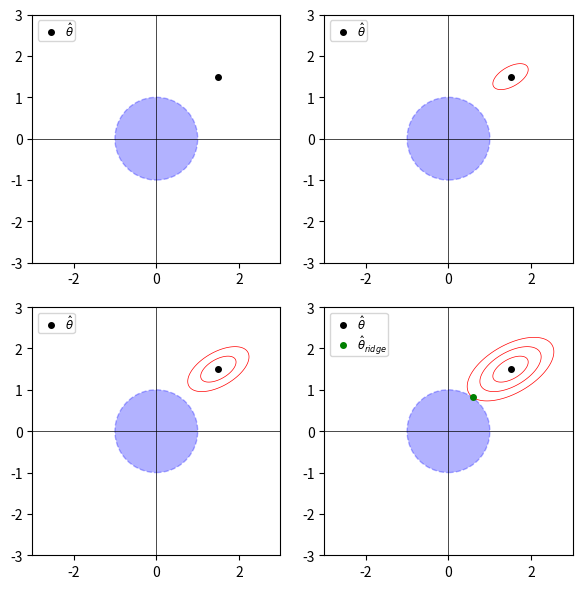
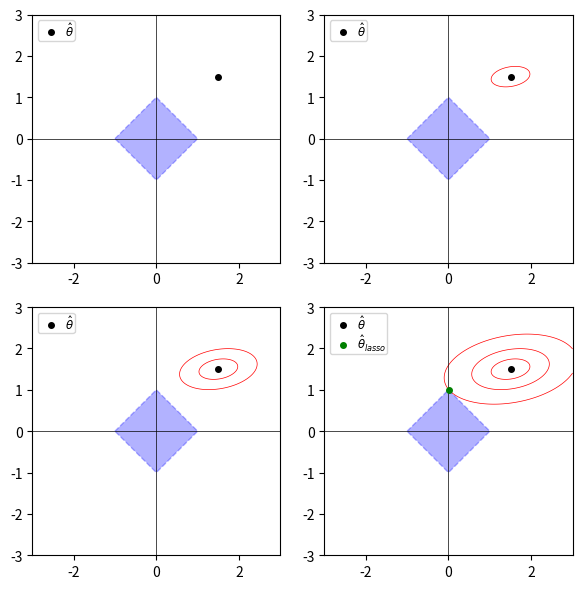
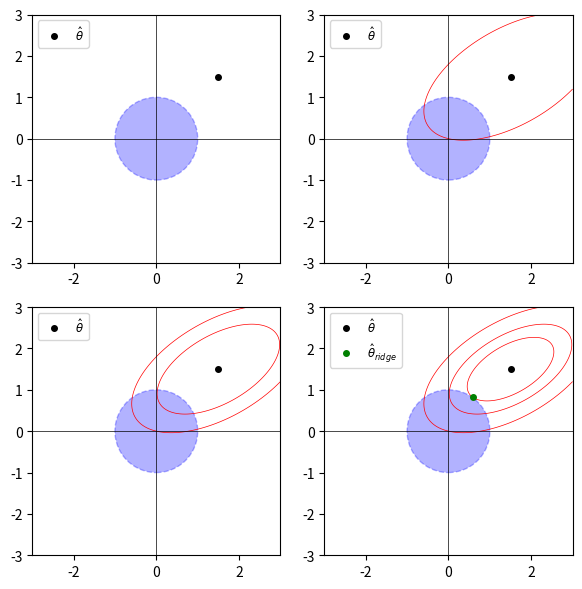
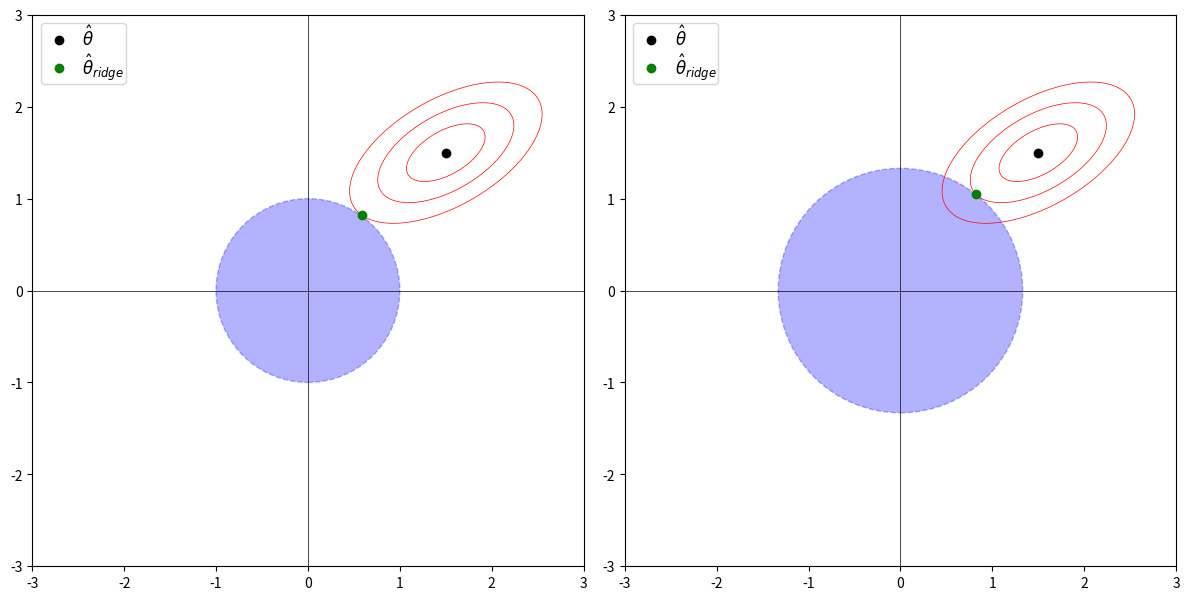

The matplotlib source for these figures, in order:
import numpy as np
import matplotlib.pyplot as plt
from matplotlib.patches import Circle

# Define the grid for plotting
x = np.linspace(-3.0, 3.0, 400)
y = np.linspace(-3.0, 3.0, 400)
X, Y = np.meshgrid(x, y)

# Define the center of the objective function
objective_center = np.array([1.5, 1.5])  # Adjust as needed

# Elliptical objective function with rotation
def rotated_elliptical_objective(X, Y, center, a, b, angle_deg):
    """ Rotated elliptical objective function. """
    angle_rad = np.radians(angle_deg)
    X_rot = np.cos(angle_rad) * (X - center[0]) - np.sin(angle_rad) * (Y - center[1])
    Y_rot = np.sin(angle_rad) * (X - center[0]) + np.cos(angle_rad) * (Y - center[1])
    return (X_rot**2 / a**2) + (Y_rot**2 / b**2)

# Define elliptical parameters
a, b = 1.5, 0.75  # Semi-major and semi-minor axes lengths
rotation_angle = -30  # Rotation angle in degrees

# Calculate rotated elliptical objective function values
Z_rotated_elliptical = rotated_elliptical_objective(X, Y, objective_center, a, b, rotation_angle)

# Define the constraint circle for ridge regression (L2)
constraint_radius = 1.0  # Example radius

def draw_plot(ax, contour_levels, last_plot=False):
    # Plot contour lines around the objective center if any contour levels are provided
    if contour_levels:
        CS = ax.contour(X, Y, Z_rotated_elliptical, levels=contour_levels, colors='red', linewidths=0.5)
    
    # Plot the constraint circle
    circle = Circle((0, 0), constraint_radius, color='blue', alpha=0.3, linestyle='--')
    ax.add_artist(circle)
    
    # Plot the minimum point in all plots
    ax.plot(objective_center[0], objective_center[1], 'o', color='black', markersize=4)

    # Set the same scale for both axes and set limits
    ax.set_aspect('equal', 'box')
    ax.set_xlim(-3, 3)
    ax.set_ylim(-3, 3)
    ax.axhline(0, color='black', linewidth=0.5)
    ax.axvline(0, color='black', linewidth=0.5)

    # Define the legend elements
    legend_elements = [plt.Line2D([0], [0], color='black', marker='o', linestyle='None', markersize=4, label=r'$\hat{\theta}$')]
    
    # Add the intersection point for the last plot
    if last_plot:
        # Calculate the intersection point
        last_contour = CS.allsegs[-1][0]
        distances = np.sqrt((last_contour[:, 0])**2 + (last_contour[:, 1])**2)
        min_idx = np.argmin(np.abs(distances - constraint_radius))
        intersection_point = last_contour[min_idx]
        ax.plot(intersection_point[0], intersection_point[1], 'o', color='green', markersize=4)
        legend_elements.append(plt.Line2D([0], [0], color='green', marker='o', linestyle='None', markersize=4, label=r'$\hat{\theta}_{ridge}$'))

    # Add the legend to the top-left of the plot
    ax.legend(handles=legend_elements, loc='upper left', fontsize='small', frameon=True, handletextpad=0.2, borderpad=0.1, labelspacing=0.1)

# Rest of your plotting code remains the same


# Create contour levels
first_contour_level = 0.1  # Start with a small contour level
max_contour_level = (constraint_radius**2) * 0.6  # Largest contour level touching the circle

# For each subsequent plot, we add one more contour level, increasing the value
contour_levels_for_plots = [
    [],  # No contour for the first plot
    [first_contour_level],  # One small contour for the second plot
    [first_contour_level, first_contour_level * 3],  # Two contours for the third plot
    [first_contour_level, first_contour_level * 3, max_contour_level]  # Three contours for the last plot
]

# Create a 2x2 grid of plots
fig, axs = plt.subplots(2, 2, figsize=(6, 6), dpi=120)

# Plot for each subplot in the 2x2 grid
for i, ax in enumerate(axs.flatten()):
    last_plot = i == len(axs.flatten()) - 1  # Check if it's the last plot
    draw_plot(ax, contour_levels_for_plots[i], last_plot)

# Adjust layout to prevent overlapping
plt.tight_layout()
plt.show()


def create_diamond(ax, constraint_radius):
    """Create and add a diamond shape for L1 regularization."""
    diamond = plt.Polygon([[-constraint_radius, 0], [0, constraint_radius], [constraint_radius, 0], [0, -constraint_radius]], 
                          closed=True, color='blue', alpha=0.3, linestyle='--')
    ax.add_patch(diamond)


# Elliptical objective function with rotation
def rotated_elliptical_objective(X, Y, center, a, b, angle_deg):
    """ Rotated elliptical objective function. """
    angle_rad = np.radians(angle_deg)
    X_rot = np.cos(angle_rad) * (X - center[0]) - np.sin(angle_rad) * (Y - center[1])
    Y_rot = np.sin(angle_rad) * (X - center[0]) + np.cos(angle_rad) * (Y - center[1])
    return (X_rot**2 / a**2) + (Y_rot**2 / b**2)

# Define elliptical parameters
a, b = 1.5, 0.75  # Semi-major and semi-minor axes lengths
rotation_angle = -10  # Rotation angle in degrees

# Calculate rotated elliptical objective function values
Z_rotated_elliptical = rotated_elliptical_objective(X, Y, objective_center, a, b, rotation_angle)

# Define the constraint circle for ridge regression (L2)
constraint_radius = 1.0  # Example radius

def draw_plot(ax, contour_levels, last_plot=False):
    # Plot contour lines around the objective center if any contour levels are provided
    if contour_levels:
        CS = ax.contour(X, Y, Z_rotated_elliptical, levels=contour_levels, colors='red', linewidths=0.5)
    
    # Plot the diamond shape for L1 regularization
    create_diamond(ax, constraint_radius)
    
    # Plot the minimum point in all plots
    ax.plot(objective_center[0], objective_center[1], 'o', color='black', markersize=4)

    # Set the same scale for both axes and set limits
    ax.set_aspect('equal', 'box')
    ax.set_xlim(-3, 3)
    ax.set_ylim(-3, 3)
    ax.axhline(0, color='black', linewidth=0.5)
    ax.axvline(0, color='black', linewidth=0.5)

    # Define the legend elements
    legend_elements = [plt.Line2D([0], [0], color='black', marker='o', linestyle='None', markersize=4, label=r'$\hat{\theta}$')]
    
    # Add the intersection point for the last plot
   # Add the intersection point for the last plot
    if last_plot:
        # Calculate the intersection point
        last_contour = CS.allsegs[-1][0]
        distances = np.sqrt((last_contour[:, 0])**2 + (last_contour[:, 1])**2)
        min_idx = np.argmin(np.abs(distances - constraint_radius))
        intersection_point = last_contour[min_idx]
        ax.plot(intersection_point[0], intersection_point[1], 'o', color='green', markersize=4)
        legend_elements.append(plt.Line2D([0], [0], color='green', marker='o', linestyle='None', markersize=4, label=r'$\hat{\theta}_{lasso}$'))

    # Add the legend to the top-left of the plot
    ax.legend(handles=legend_elements, loc='upper left', fontsize='small', frameon=True, handletextpad=0.2, borderpad=0.1, labelspacing=0.1)

# Create contour levels
first_contour_level = 0.1  # Start with a small contour level
max_contour_level = (constraint_radius**2) * 1.17  # Largest contour level touching the circle

# For each subsequent plot, we add one more contour level, increasing the value
contour_levels_for_plots = [
    [],  # No contour for the first plot
    [first_contour_level],  # One small contour for the second plot
    [first_contour_level, first_contour_level * 4],  # Two contours for the third plot
    [first_contour_level, first_contour_level * 4, max_contour_level]  # Three contours for the last plot
]

# Create a 2x2 grid of plots
fig, axs = plt.subplots(2, 2, figsize=(6, 6), dpi=120)

# Plot for each subplot in the 2x2 grid
for i, ax in enumerate(axs.flatten()):
    last_plot = i == len(axs.flatten()) - 1  # Check if it's the last plot
    draw_plot(ax, contour_levels_for_plots[i], last_plot)

# Adjust layout to prevent overlapping
plt.tight_layout()
plt.show()


 # Define the center of the objective function and elliptical parameters
objective_center = np.array([1.5, 1.5])
a, b = 1.5, 0.75
rotation_angle = -30

# Elliptical objective function
def rotated_elliptical_objective(X, Y, center, a, b, angle_deg):
    angle_rad = np.radians(angle_deg)
    X_rot = np.cos(angle_rad) * (X - center[0]) - np.sin(angle_rad) * (Y - center[1])
    Y_rot = np.sin(angle_rad) * (X - center[0]) + np.cos(angle_rad) * (Y - center[1])
    return (X_rot**2 / a**2) + (Y_rot**2 / b**2)

Z_rotated_elliptical = rotated_elliptical_objective(X, Y, objective_center, a, b, rotation_angle)

# Define the constraint circle for ridge regression (L2)
constraint_radius = 1.0

# Define contour levels in increasing order
contour_levels = [(constraint_radius**2) * 0.6, (constraint_radius**2) * 1.2, (constraint_radius**2) * 2.4]

def draw_plot(ax, plot_index, last_plot=False):
    # Plot all contours
    CS = ax.contour(X, Y, Z_rotated_elliptical, levels=contour_levels, colors='red', linewidths=0.5)

    # Control visibility of contours based on plot index
    for i, contour in enumerate(CS.collections):
        contour.set_visible(i >= plot_index)

    # Plot the constraint circle
    circle = Circle((0, 0), constraint_radius, color='blue', alpha=0.3, linestyle='--')
    ax.add_artist(circle)

    # Plot the minimum point and set limits
    min_point_handle, = ax.plot(objective_center[0], objective_center[1], 'o', color='black', markersize=4)
    ax.set_aspect('equal', 'box')
    ax.set_xlim(-3, 3)
    ax.set_ylim(-3, 3)

    # Draw coordinate axes
    ax.axhline(0, color='black', linewidth=0.5)
    ax.axvline(0, color='black', linewidth=0.5)

    # Add legend for the minimum point
    if last_plot:
        # Calculate intersection point for the last plot using the last contour segment (smallest contour)
        last_contour = CS.allsegs[-3][0]  # Use the last contour segment
        distances = np.sqrt((last_contour[:, 0])**2 + (last_contour[:, 1])**2)
        min_idx = np.argmin(np.abs(distances - constraint_radius))
        intersection_point = last_contour[min_idx]
        ridge_point_handle, = ax.plot(intersection_point[0], intersection_point[1], 'o', color='green', markersize=4)
        ax.legend([min_point_handle, ridge_point_handle], [r'$\hat{\theta}$', r'$\hat{\theta}_{ridge}$'], loc='upper left', fontsize='small', frameon=True)
    else:
        ax.legend([min_point_handle], [r'$\hat{\theta}$'], loc='upper left', fontsize='small', frameon=True)


# Create a 2x2 grid of plots
fig, axs = plt.subplots(2, 2, figsize=(6, 6), dpi=120)

for i, ax in enumerate(axs.flatten()):
    last_plot = i == len(axs.flatten()) - 1
    draw_plot(ax, 3 - i, last_plot)  # Reverse the order of plots

plt.tight_layout()
plt.show()


# Elliptical objective function with rotation
def rotated_elliptical_objective(X, Y, center, a, b, angle_deg):
    """ Rotated elliptical objective function. """
    angle_rad = np.radians(angle_deg)
    X_rot = np.cos(angle_rad) * (X - center[0]) - np.sin(angle_rad) * (Y - center[1])
    Y_rot = np.sin(angle_rad) * (X - center[0]) + np.cos(angle_rad) * (Y - center[1])
    return (X_rot**2 / a**2) + (Y_rot**2 / b**2)

# Define elliptical parameters
a, b = 1.5, 0.75  # Semi-major and semi-minor axes lengths
rotation_angle = -30  # Rotation angle in degrees

# Calculate rotated elliptical objective function values
Z_rotated_elliptical = rotated_elliptical_objective(X, Y, objective_center, a, b, rotation_angle)

# Define the constraint circle for ridge regression (L2)
constraint_radius = 1.0  # Example radius
constraint_radius_large = 1.33  # Larger radius for comparison

# Create contour levels
contour_levels = [0.1, 0.3, 0.6]  # Example contour levels

# Create a 2x1 grid of plots
fig, axs = plt.subplots(1, 2, figsize=(12, 6), dpi=100)

def draw_plot(ax, constraint_radius, contour_levels):
    # Plot contour lines around the objective center
    CS = ax.contour(X, Y, Z_rotated_elliptical, levels=contour_levels, colors='red', linewidths=0.5)
    
    # Plot the constraint circle
    circle = Circle((0, 0), constraint_radius, color='blue', alpha=0.3, linestyle='--')
    ax.add_artist(circle)
    
    # Plot the minimum point
    ax.plot(objective_center[0], objective_center[1], 'o', color='black', markersize=6)

    # Set the same scale for both axes and set limits
    ax.set_aspect('equal', 'box')
    ax.set_xlim(-3, 3)
    ax.set_ylim(-3, 3)
    ax.axhline(0, color='black', linewidth=0.5)
    ax.axvline(0, color='black', linewidth=0.5)

    # Define the legend elements
    legend_elements = [
        plt.Line2D([0], [0], marker='o', color='black', markersize=6, label=r'$\hat{\theta}$', linestyle='None')
    ]
    
    # Calculate and plot the intersection point for the second contour and larger circle if needed
    if constraint_radius == constraint_radius_large:
        last_contour = CS.allsegs[1][0]  # Use the second contour for intersection
        distances = np.sqrt((last_contour[:, 0])**2 + (last_contour[:, 1])**2)
        min_idx = np.argmin(np.abs(distances - constraint_radius))
        intersection_point = last_contour[min_idx]
        ax.plot(intersection_point[0], intersection_point[1], 'o', color='green', markersize=6)
        legend_elements.append(plt.Line2D([0], [0], color='green', marker='o', linestyle='None', markersize=6, label=r'$\hat{\theta}_{ridge}$'))
    else:
        last_contour = CS.allsegs[2][0]  # Use the second contour for intersection
        distances = np.sqrt((last_contour[:, 0])**2 + (last_contour[:, 1])**2)
        min_idx = np.argmin(np.abs(distances - constraint_radius))
        intersection_point = last_contour[min_idx]
        ax.plot(intersection_point[0], intersection_point[1], 'o', color='green', markersize=6)
        legend_elements.append(plt.Line2D([0], [0], color='green', marker='o', linestyle='None', markersize=6, label=r'$\hat{\theta}_{ridge}$')) 

    # Add the legend
    ax.legend(handles=legend_elements, loc='upper left', fontsize='large', frameon=True, handletextpad=0.4, borderpad=0.1, labelspacing=0.1)

# Draw plots
draw_plot(axs[0], constraint_radius, contour_levels)
draw_plot(axs[1], constraint_radius_large, contour_levels)

plt.tight_layout()
plt.show()